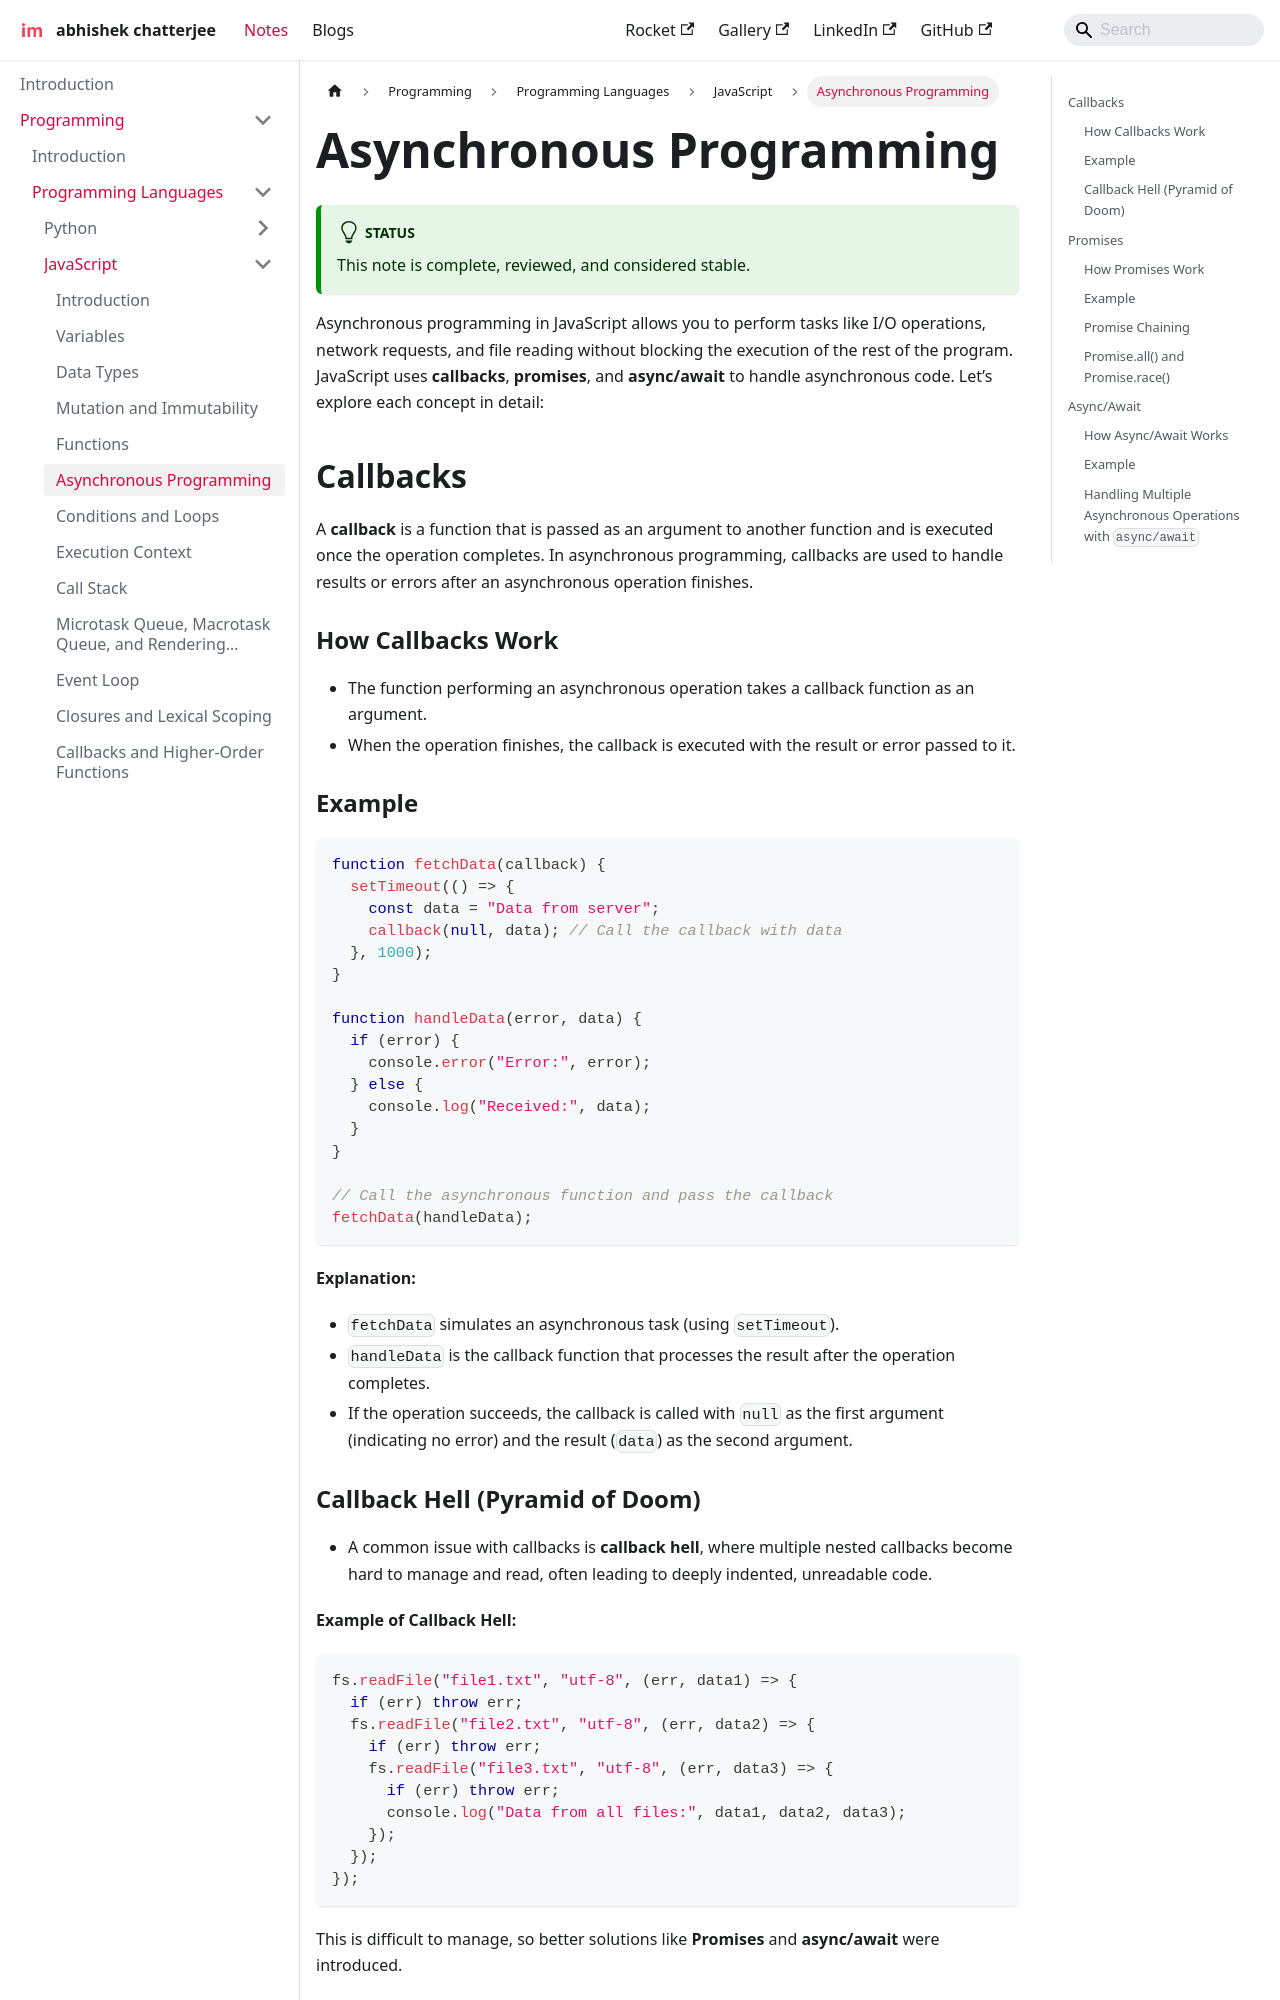

repository: imdeepmind/imdeepmind.github.io · page: docs/programming/programming-languages/javascript/asynchronous/index.html · generator: docusaurus

---
sidebar_position: 6
---

# Asynchronous Programming

:::tip[Status]

This note is complete, reviewed, and considered stable.

:::

Asynchronous programming in JavaScript allows you to perform tasks like I/O operations, network requests, and file reading without blocking the execution of the rest of the program. JavaScript uses **callbacks**, **promises**, and **async/await** to handle asynchronous code. Let’s explore each concept in detail:

## Callbacks

A **callback** is a function that is passed as an argument to another function and is executed once the operation completes. In asynchronous programming, callbacks are used to handle results or errors after an asynchronous operation finishes.

### How Callbacks Work

- The function performing an asynchronous operation takes a callback function as an argument.
- When the operation finishes, the callback is executed with the result or error passed to it.

### Example

```javascript
function fetchData(callback) {
  setTimeout(() => {
    const data = "Data from server";
    callback(null, data); // Call the callback with data
  }, 1000);
}

function handleData(error, data) {
  if (error) {
    console.error("Error:", error);
  } else {
    console.log("Received:", data);
  }
}

// Call the asynchronous function and pass the callback
fetchData(handleData);
```

**Explanation:**

- `fetchData` simulates an asynchronous task (using `setTimeout`).
- `handleData` is the callback function that processes the result after the operation completes.
- If the operation succeeds, the callback is called with `null` as the first argument (indicating no error) and the result (`data`) as the second argument.
